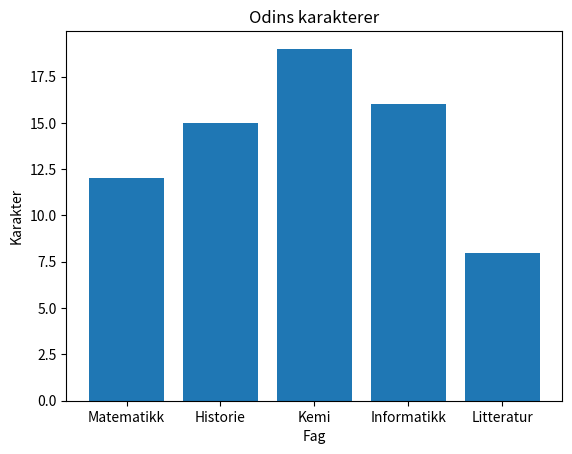

The matplotlib source for this figure:
# Importer biblioteket vi trenger
import matplotlib.pyplot as plt

fag = ["Matematikk", "Historie", "Kemi", "Informatikk", "Litteratur"]
karakterer = [12, 15, 19, 16, 8]

fig, ax = plt.subplots()
ax.bar(x=fag, height=karakterer)
ax.set_xlabel("Fag")
ax.set_ylabel("Karakter")
ax.set_title("Odins karakterer")
plt.show()